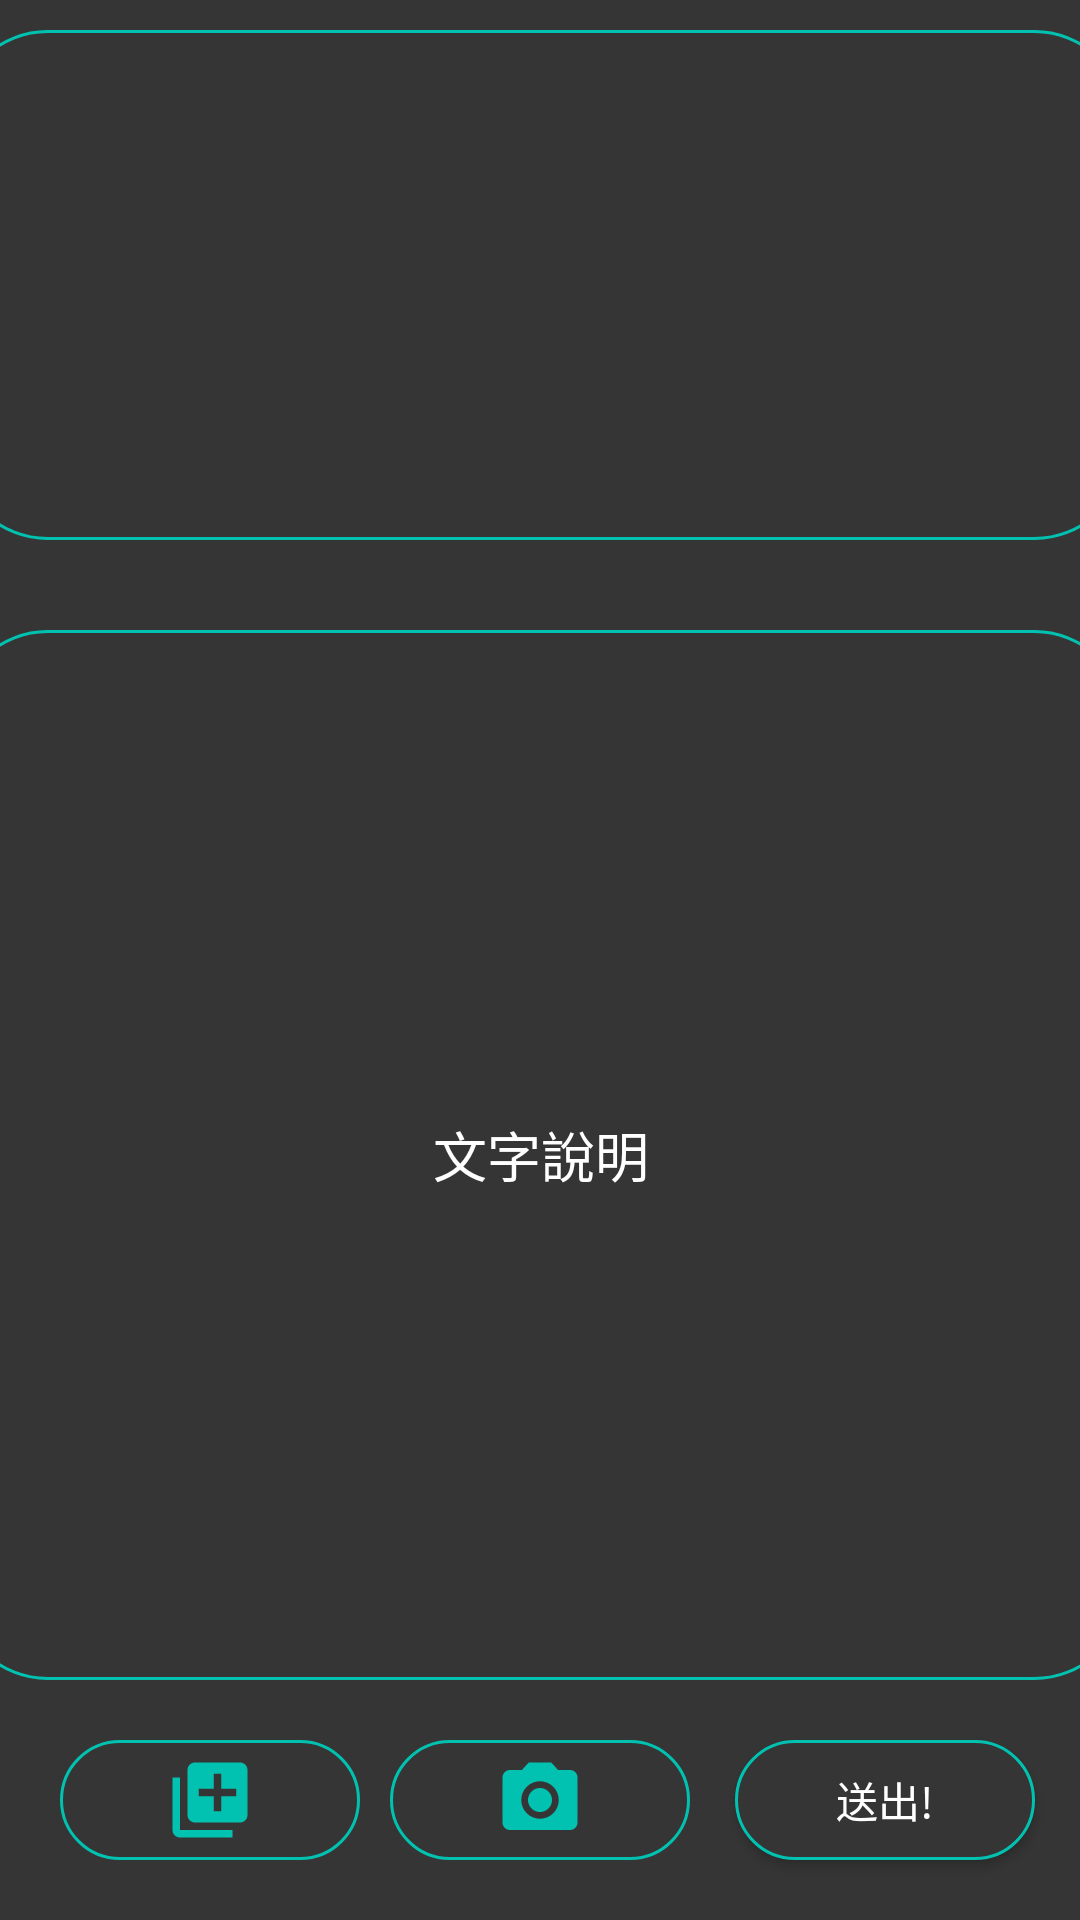

Produce the Android XML layout that renders to this screen, including the resource entries it uses.
<!-- AndroidManifest.xml: application theme AppTheme -->
<!-- res/layout/activity_submit.xml -->
<?xml version="1.0" encoding="utf-8"?>
<androidx.constraintlayout.widget.ConstraintLayout xmlns:android="http://schemas.android.com/apk/res/android"
    xmlns:app="http://schemas.android.com/apk/res-auto"
    xmlns:tools="http://schemas.android.com/tools"
    android:layout_width="match_parent"
    android:layout_height="match_parent"
    tools:context=".soldierManager.SubmitActivity"
    android:background="@color/mainBackground">

    <ImageView
        android:id="@+id/imgv_upload"
        android:layout_width="390dp"
        android:layout_height="0dp"
        android:background="@drawable/shape_button"
        android:layout_margin="10dp"
        android:padding="20dp"

        app:layout_constraintStart_toStartOf="parent"
        app:layout_constraintEnd_toEndOf="parent"
        app:layout_constraintBottom_toTopOf="@id/et_reported_descript"
        app:layout_constraintTop_toTopOf="parent"/>

    <EditText
        android:id="@+id/et_reported_descript"
        android:layout_width="390dp"
        android:layout_height="350dp"
        android:hint="文字說明"
        android:textColorHint="@color/white"
        android:textColor="@color/white"
        android:background="@drawable/shape_button"
        android:layout_margin="20dp"
        android:padding="20dp"

        android:gravity="center"
        app:layout_constraintTop_toBottomOf="@id/imgv_upload"
        app:layout_constraintBottom_toTopOf="@id/btn_camera"
        app:layout_constraintStart_toStartOf="parent"
        app:layout_constraintEnd_toEndOf="parent"
        />

    <Button
        android:id="@+id/btn_send"
        android:layout_width="100dp"
        android:layout_height="40dp"
        android:hint="送出!"
        android:textColorHint="@color/white"
        android:textColor="@color/white"
        android:background="@drawable/shape_button"

        android:layout_margin="20dp"
        app:layout_constraintBottom_toBottomOf="parent"
        app:layout_constraintStart_toEndOf="@id/btn_camera"
        app:layout_constraintEnd_toEndOf="parent"
        />
    <ImageView
        android:id="@+id/btn_camera"
        android:layout_width="100dp"
        android:layout_height="40dp"
        android:background="@drawable/shape_button"
        android:src="@drawable/ic_camera"
        android:padding="5dp"

        android:layout_margin="20dp"
        app:layout_constraintBottom_toBottomOf="parent"
        app:layout_constraintStart_toStartOf="parent"
        app:layout_constraintEnd_toEndOf="parent"
        />
    <ImageView
        android:id="@+id/btn_album"
        android:layout_width="100dp"
        android:layout_height="40dp"
        android:background="@drawable/shape_button"
        android:src="@drawable/ic_album"
        android:padding="5dp"

        android:layout_margin="20dp"
        app:layout_constraintBottom_toBottomOf="parent"
        app:layout_constraintStart_toStartOf="parent"
        />

</androidx.constraintlayout.widget.ConstraintLayout>
<!-- resources referenced by this layout -->
<resources>
  <color name="mainBackground">#353535</color>
  <color name="white">#ffffff</color>
  <!-- drawable ic_album (drawable) -->
  <vector android:height="24dp" android:tint="#01C2B0"
      android:viewportHeight="24.0" android:viewportWidth="24.0"
      android:width="24dp" xmlns:android="http://schemas.android.com/apk/res/android">
      <path android:fillColor="#FF000000" android:pathData="M4,6L2,6v14c0,1.1 0.9,2 2,2h14v-2L4,20L4,6zM20,2L8,2c-1.1,0 -2,0.9 -2,2v12c0,1.1 0.9,2 2,2h12c1.1,0 2,-0.9 2,-2L22,4c0,-1.1 -0.9,-2 -2,-2zM19,11h-4v4h-2v-4L9,11L9,9h4L13,5h2v4h4v2z"/>
  </vector>
  <!-- drawable ic_camera (drawable) -->
  <vector android:height="24dp" android:tint="#01C2B0"
      android:viewportHeight="24.0" android:viewportWidth="24.0"
      android:width="24dp" xmlns:android="http://schemas.android.com/apk/res/android">
      <path android:fillColor="#FF000000" android:pathData="M12,12m-3.2,0a3.2,3.2 0,1 1,6.4 0a3.2,3.2 0,1 1,-6.4 0"/>
      <path android:fillColor="#FF000000" android:pathData="M9,2L7.17,4L4,4c-1.1,0 -2,0.9 -2,2v12c0,1.1 0.9,2 2,2h16c1.1,0 2,-0.9 2,-2L22,6c0,-1.1 -0.9,-2 -2,-2h-3.17L15,2L9,2zM12,17c-2.76,0 -5,-2.24 -5,-5s2.24,-5 5,-5 5,2.24 5,5 -2.24,5 -5,5z"/>
  </vector>
  <!-- drawable shape_button (drawable) -->
  <?xml version="1.0" encoding="utf-8"?>
  <shape xmlns:android="http://schemas.android.com/apk/res/android">
      <stroke
          android:color="@color/buttonText"
          android:width="1dp"/>
      <solid
          android:color="@color/mainBackground"/>
      <corners
          android:radius="30dp"/>
  
  </shape>
  <style name="AppTheme" parent="Theme.AppCompat.Light.NoActionBar">
          
          <item name="colorPrimary">@color/colorPrimary</item>
          <item name="colorPrimaryDark">@color/mainBackground</item>
          <item name="colorAccent">@color/buttonText</item>
      </style>
  <color name="buttonText">#01C2B0</color>
  <color name="colorPrimary">#008577</color>
</resources>
